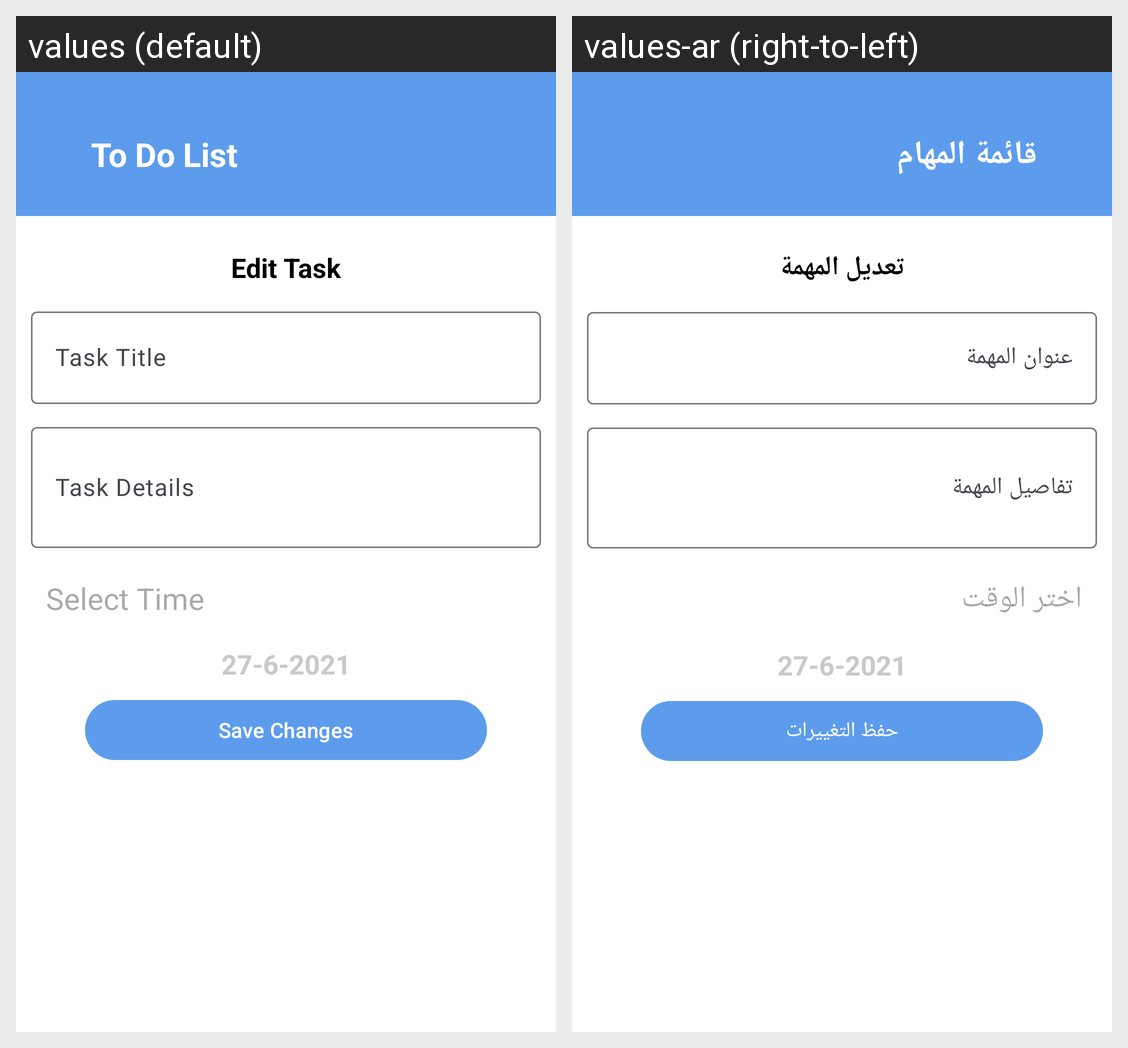

Here is an Android app screen in its default locale and in the app's own translations. Write out the translated-string differences for the strings that appear on this screen.
Android screen res/layout/activity_edit_task.xml rendered under 2 locales, left to right: values (default), values-ar (right-to-left). Device: Nexus 5 (rendered at 1080×1920; each locale shown at half size, 540×960, under a caption strip naming it); theme Theme.ToDoApp.
Strings drawn on this screen, with the default value and each locale's value (text and hints the layout hard-codes, and strings that could not be matched under every locale, appear in the picture but are not listed):

edit_task
  values: Edit Task
  values-ar: تعديل المهمة

select_time
  values: Select Time
  values-ar: اختر الوقت

save_changes
  values: Save Changes
  values-ar: حفظ التغييرات

to_do_list
  values: To Do List
  values-ar: قائمة المهام
